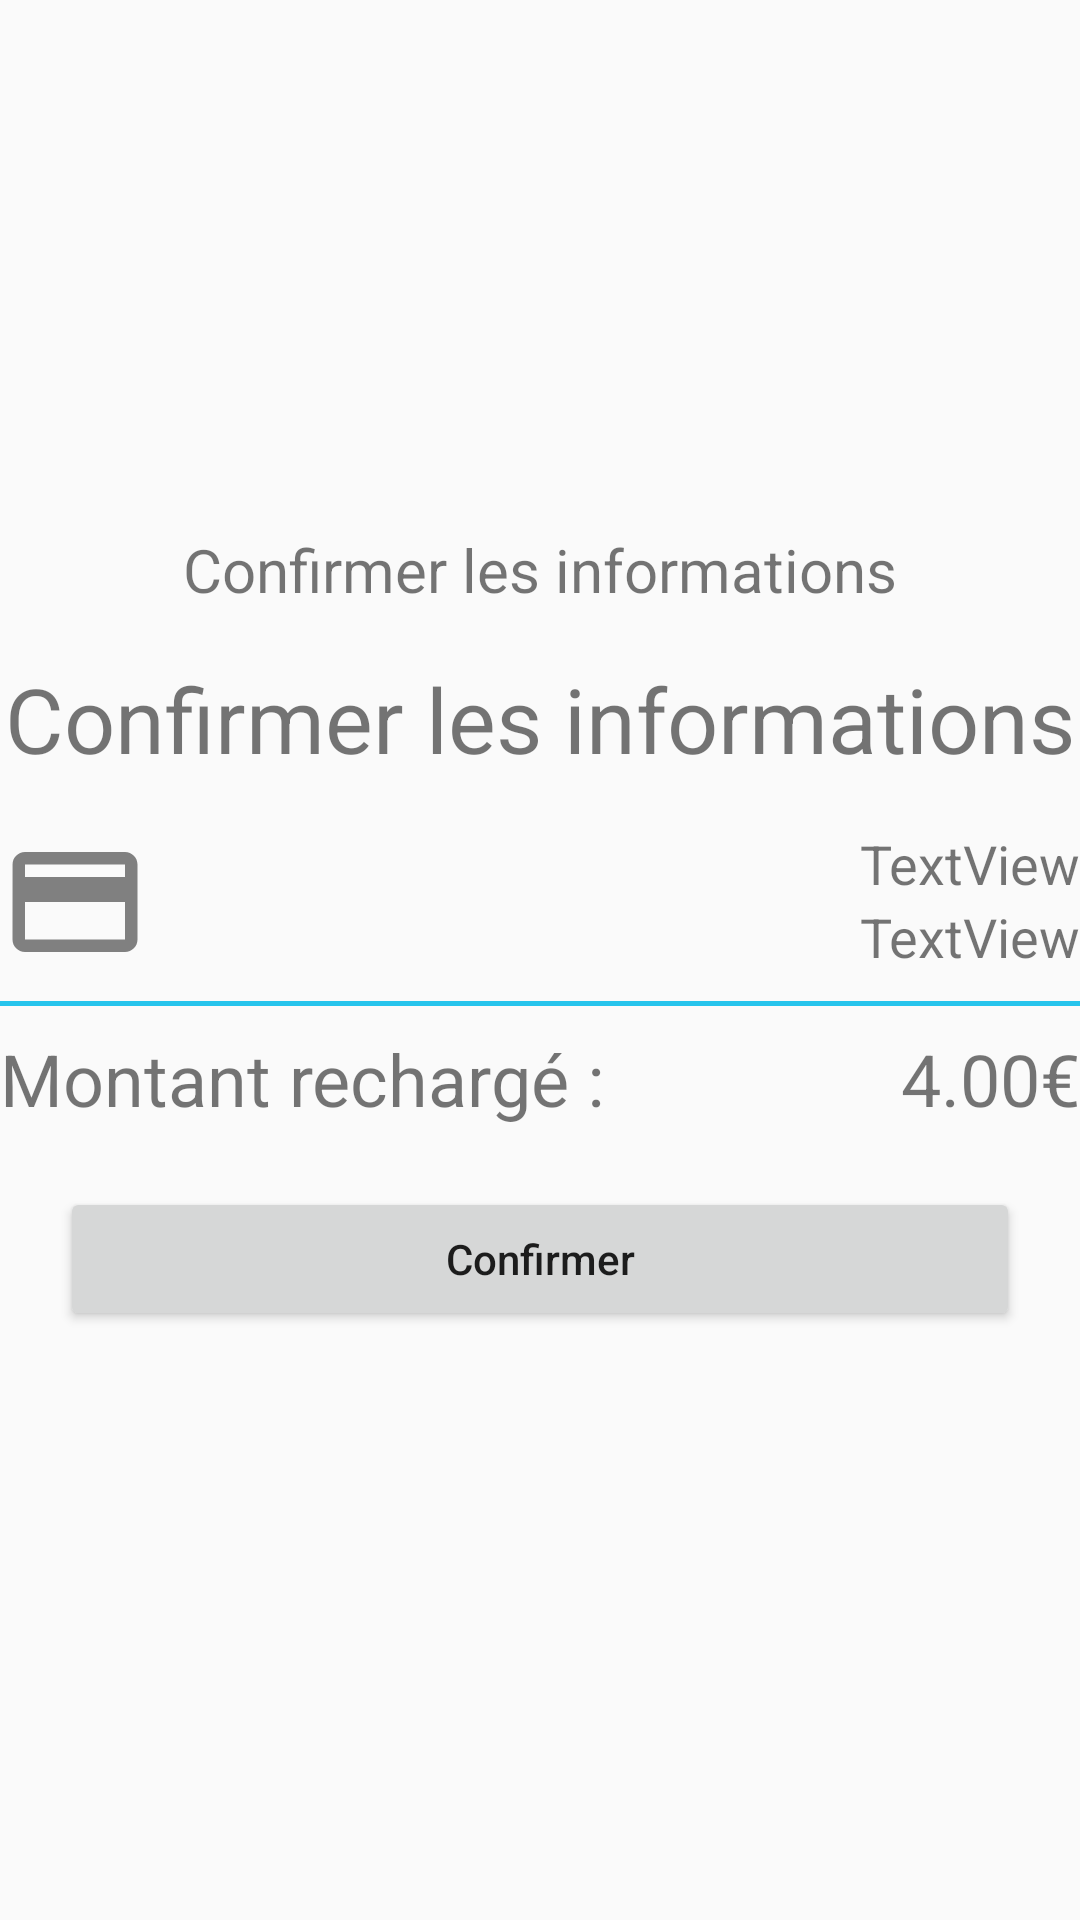

This screen was rendered from an Android layout file. Write that file and the resources it references.
<!-- AndroidManifest.xml: application theme AppTheme -->
<!-- res/layout/activity_comfirmer_informations.xml -->
<?xml version="1.0" encoding="utf-8"?>
<FrameLayout xmlns:android="http://schemas.android.com/apk/res/android"
    xmlns:app="http://schemas.android.com/apk/res-auto"
    xmlns:tools="http://schemas.android.com/tools"
    android:layout_width="match_parent"
    android:layout_height="match_parent"
    android:layout_marginStart="@dimen/activity_horizontal_margin"
    android:layout_marginEnd="@dimen/activity_horizontal_margin"
    tools:context=".ConfirmerInformationsActivity">

    <ScrollView
        android:layout_width="match_parent"
        android:layout_height="match_parent">

        <LinearLayout
            android:layout_width="match_parent"
            android:layout_height="wrap_content"
            android:layout_gravity="center"
            android:orientation="vertical">

            <TextView
                android:layout_width="match_parent"
                android:layout_height="wrap_content"
                android:layout_marginBottom="@dimen/activity_vertical_margin"
                android:gravity="center"
                android:text="Confirmer les informations"
                android:textAlignment="center"
                android:textSize="20sp" />

            <TextView
                android:layout_width="match_parent"
                android:layout_height="wrap_content"
                android:layout_marginBottom="@dimen/activity_vertical_margin"
                android:gravity="center"
                android:text="Confirmer les informations"
                android:textAlignment="center"
                android:textSize="30sp" />

            <LinearLayout
                android:layout_width="match_parent"
                android:layout_height="wrap_content"
                android:divider="@drawable/divider_profil"
                android:orientation="vertical"
                android:showDividers="middle">

                <LinearLayout
                    android:layout_width="match_parent"
                    android:layout_height="wrap_content"
                    android:orientation="horizontal">

                    <ImageView
                        android:id="@+id/imageView"
                        android:layout_width="wrap_content"
                        android:layout_height="wrap_content"
                        android:layout_marginEnd="30dp"
                        android:src="@drawable/ic_credit_card_grey_24dp" />

                    <LinearLayout
                        android:layout_width="0dp"
                        android:layout_height="match_parent"
                        android:layout_weight="1"
                        android:orientation="vertical">

                        <TextView
                            android:id="@+id/tv_numero_CB"
                            android:layout_width="match_parent"
                            android:layout_height="wrap_content"
                            android:text="TextView"
                            android:textAlignment="textEnd"
                            android:textSize="18sp" />

                        <TextView
                            android:id="@+id/tv_dateExpiration"
                            android:layout_width="match_parent"
                            android:layout_height="wrap_content"
                            android:text="TextView"
                            android:textAlignment="textEnd"
                            android:textSize="18sp" />
                    </LinearLayout>
                </LinearLayout>

                <LinearLayout
                    android:layout_width="match_parent"
                    android:layout_height="wrap_content"
                    android:orientation="horizontal">

                    <TextView
                        android:id="@+id/textView8"
                        android:layout_width="wrap_content"
                        android:layout_height="wrap_content"
                        android:layout_weight="1"
                        android:text="Montant rechargé :"
                        android:textSize="24sp" />

                    <TextView
                        android:id="@+id/textView9"
                        android:layout_width="wrap_content"
                        android:layout_height="wrap_content"
                        android:layout_weight="1"
                        android:text="4.00€"
                        android:textAlignment="textEnd"
                        android:textSize="24sp" />
                </LinearLayout>

                <LinearLayout
                    android:id="@+id/ll_nouveau_solde"
                    android:layout_width="match_parent"
                    android:layout_height="wrap_content"
                    android:orientation="horizontal"
                    android:visibility="gone">

                    <TextView
                        android:id="@+id/textView10"
                        android:layout_width="wrap_content"
                        android:layout_height="wrap_content"
                        android:layout_weight="1"
                        android:text="Nouveau solde  :"
                        android:textSize="24sp" />

                    <TextView
                        android:id="@+id/textView11"
                        android:layout_width="wrap_content"
                        android:layout_height="wrap_content"
                        android:layout_weight="1"
                        android:text="4.00€"
                        android:textAlignment="textEnd"
                        android:textSize="28sp" />
                </LinearLayout>

            </LinearLayout>

            <Button

                android:id="@+id/button_confirmer"
                android:layout_width="match_parent"
                android:layout_height="wrap_content"
                android:layout_gravity="center_horizontal"
                android:layout_margin="20dp"
                android:text="Confirmer"
                android:textAllCaps="false" />

            <Button

                android:id="@+id/button_accueil"
                android:layout_width="match_parent"
                android:layout_height="wrap_content"
                android:layout_gravity="center_horizontal"
                android:layout_margin="20dp"
                android:text="Retour à l'accueil"
                android:textAllCaps="false"
                android:visibility="gone" />

        </LinearLayout>

    </ScrollView>
</FrameLayout>
<!-- resources referenced by this layout -->
<resources>
  <dimen name="activity_horizontal_margin">16dp</dimen>
  <dimen name="activity_vertical_margin">16dp</dimen>
  <!-- drawable divider_profil (drawable) -->
  <?xml version="1.0" encoding="utf-8"?>
  <inset xmlns:android="http://schemas.android.com/apk/res/android"
      android:insetTop="8dp"
      android:insetBottom="8dp" >
  
  <shape xmlns:android="http://schemas.android.com/apk/res/android" >
      <size android:height="1.5dp"/>
      <solid android:color="@color/colorPrimary"/>
      <padding android:bottom="10dp"/>
      <padding android:top="10dp"/>
  </shape>
  </inset>
  <!-- drawable ic_credit_card_grey_24dp (drawable) -->
  <vector android:height="50dp" android:tint="#808080"
      android:viewportHeight="24.0" android:viewportWidth="24.0"
      android:width="50dp" xmlns:android="http://schemas.android.com/apk/res/android">
      <path android:fillColor="#FF000000" android:pathData="M20,4L4,4c-1.11,0 -1.99,0.89 -1.99,2L2,18c0,1.11 0.89,2 2,2h16c1.11,0 2,-0.89 2,-2L22,6c0,-1.11 -0.89,-2 -2,-2zM20,18L4,18v-6h16v6zM20,8L4,8L4,6h16v2z"/>
  </vector>
  <style name="AppTheme" parent="Theme.AppCompat.Light.DarkActionBar">
          
          <item name="colorPrimary">@color/colorPrimary</item>
          <item name="colorPrimaryDark">@color/colorPrimaryDark</item>
          <item name="colorAccent">@color/colorAccent</item>
          <item name="actionBarStyle">@style/AppTheme.ActionBarStyle</item>
      </style>
  <color name="colorPrimary">#26C4EC</color>
  <color name="colorPrimaryDark">#1b8aa7</color>
  <color name="colorAccent">#1b8aa7</color>
  <style name="AppTheme.ActionBarStyle" parent="@style/Widget.AppCompat.ActionBar">
          <item name="titleTextStyle">@style/MyTheme.ActionBar.TitleTextStyle</item>
          <item name="background">@color/colorPrimary</item>
  
      </style>
  <style name="MyTheme.ActionBar.TitleTextStyle" parent="@style/TextAppearance.AppCompat.Widget.ActionBar.Title">
          <item name="android:layout_gravity">center</item>
          <item name="android:gravity">center</item>
      </style>
</resources>
